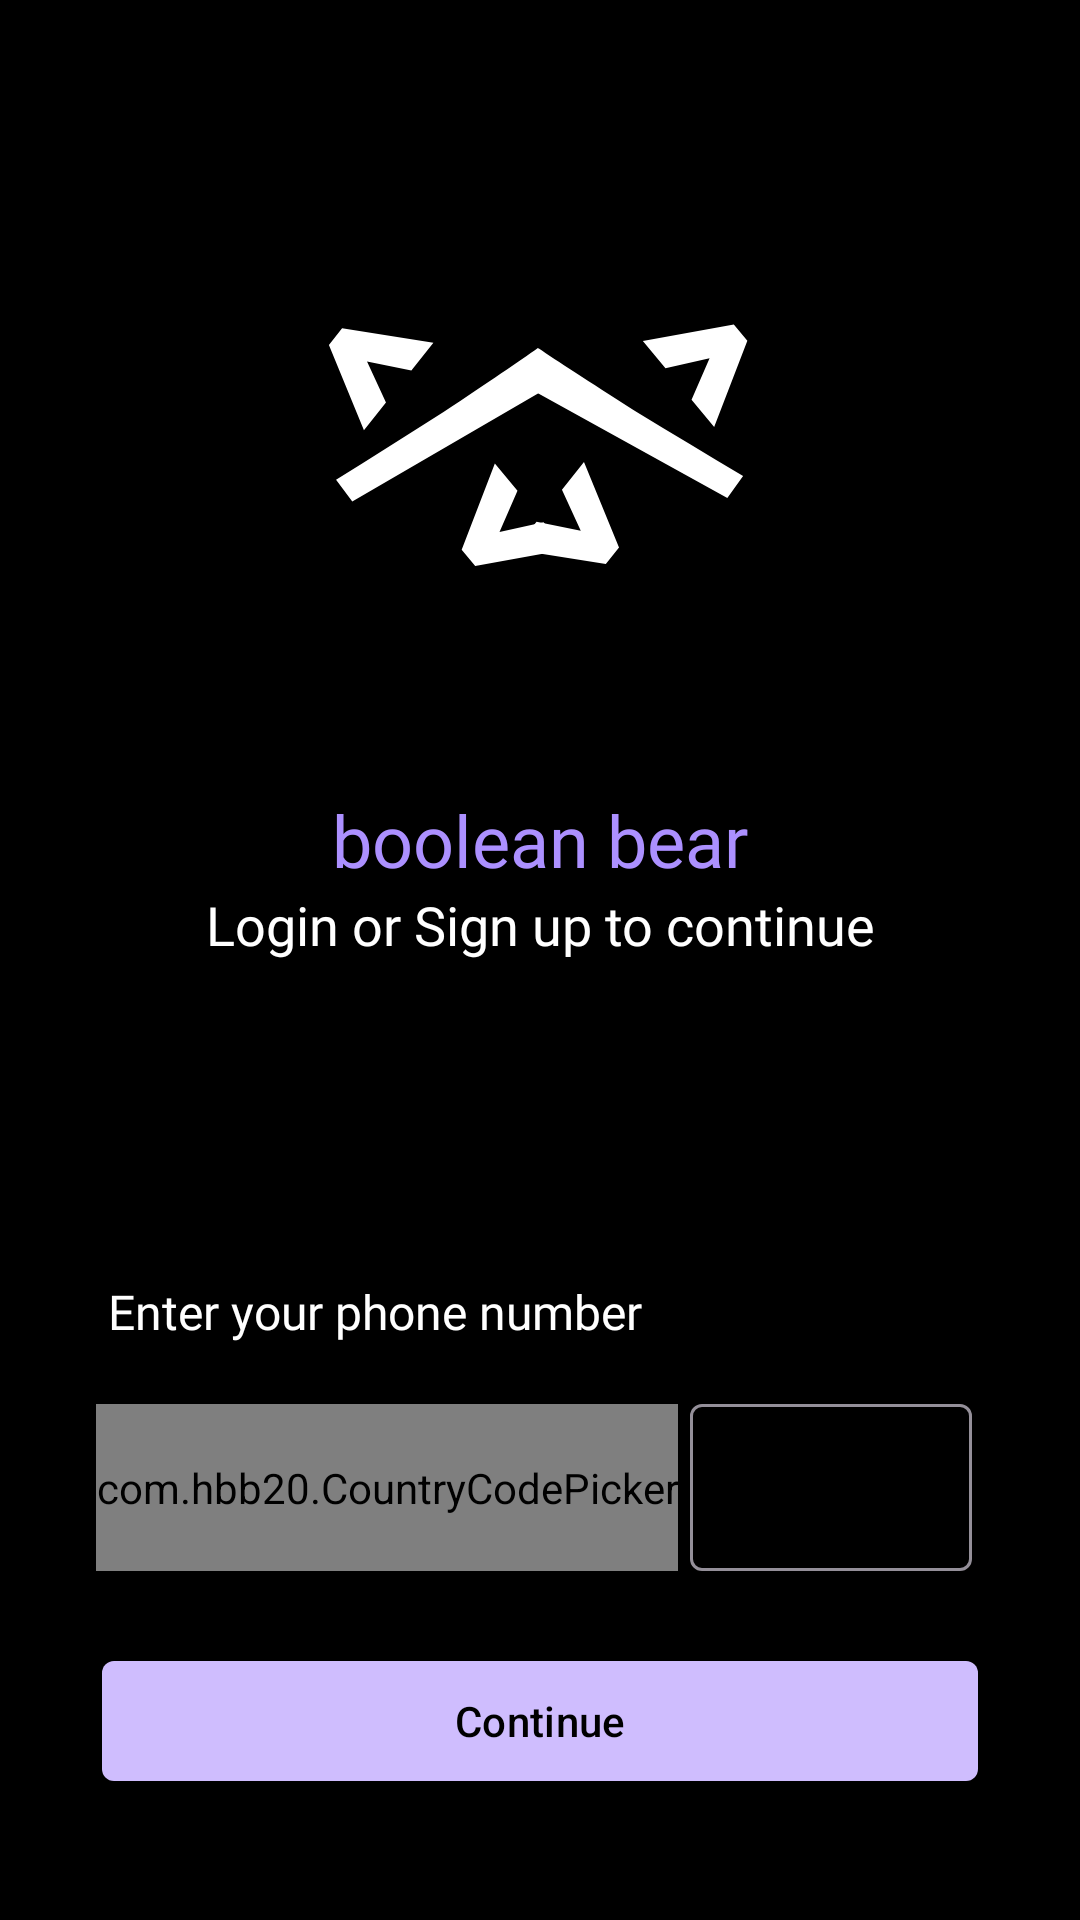

This screen was rendered from an Android layout file. Write that file and the resources it references.
<!-- AndroidManifest.xml: application theme AppTheme -->
<!-- res/layout/fragment_login_or_sign_up.xml -->
<?xml version="1.0" encoding="utf-8"?>
<layout xmlns:android="http://schemas.android.com/apk/res/android"
    xmlns:app="http://schemas.android.com/apk/res-auto"
    xmlns:tools="http://schemas.android.com/tools">

    <data>

    </data>

    <ScrollView
        android:layout_width="match_parent"
        android:layout_height="match_parent"
        android:scrollbarSize="0dp"
        android:scrollbars="vertical"
        tools:context=".ui.fragments.LoginOrSignUpFragment"
        tools:ignore="ContentDescription">

        <androidx.constraintlayout.widget.ConstraintLayout
            android:layout_width="match_parent"
            android:layout_height="wrap_content"
            android:paddingVertical="38dp">

            <ImageView
                android:id="@+id/appLogoImageView"
                android:layout_width="220dp"
                android:layout_height="220dp"
                android:src="@drawable/app_logo_type_no_shape_no_name_no_black_background_svg_format"
                app:layout_constraintEnd_toEndOf="parent"
                app:layout_constraintStart_toStartOf="parent"
                app:layout_constraintTop_toBottomOf="@id/guideline1" />

            <com.google.android.material.textview.MaterialTextView
                android:id="@+id/welcomeLabelTextView"
                android:layout_width="0dp"
                android:layout_height="wrap_content"
                android:fontFamily="@font/montserrat_alternates_semibold"
                android:text="@string/app_name_styled"
                android:textAlignment="center"
                android:textColor="@color/violet_800"
                android:textSize="24sp"
                app:layout_constraintEnd_toEndOf="parent"
                app:layout_constraintHorizontal_bias="0.0"
                app:layout_constraintStart_toStartOf="parent"
                app:layout_constraintTop_toBottomOf="@id/barrier1" />


            <com.google.android.material.textview.MaterialTextView
                android:id="@+id/loginOrSignUpToContinueLabelTextView"
                android:layout_width="0dp"
                android:layout_height="wrap_content"
                android:fontFamily="@font/montserrat"
                android:text="@string/login_or_sign_up_to_continue"
                android:textAlignment="center"
                android:textColor="@color/white"
                android:textSize="18sp"
                app:layout_constraintEnd_toEndOf="parent"
                app:layout_constraintHorizontal_bias="0.0"
                app:layout_constraintStart_toStartOf="parent"
                app:layout_constraintTop_toBottomOf="@id/welcomeLabelTextView" />


            <LinearLayout
                android:id="@+id/progressLinearLayout"
                android:layout_width="0dp"
                android:layout_height="wrap_content"
                android:layout_marginTop="18dp"
                android:gravity="center_vertical"
                android:orientation="horizontal"
                android:paddingHorizontal="4dp"
                android:paddingVertical="4dp"
                app:layout_constraintEnd_toStartOf="@id/guideline3"
                app:layout_constraintStart_toEndOf="@id/guideline2"
                app:layout_constraintTop_toBottomOf="@id/loginOrSignUpToContinueLabelTextView">

                <ProgressBar
                    android:id="@+id/progressBar"
                    android:layout_width="36dp"
                    android:layout_height="36dp"
                    android:layout_marginEnd="12dp"
                    android:visibility="gone"
                    app:layout_constraintBottom_toBottomOf="@id/progressStatusValueTextView"
                    app:layout_constraintStart_toEndOf="@id/guideline2"
                    app:layout_constraintTop_toTopOf="@id/progressStatusValueTextView" />

                <com.google.android.material.textview.MaterialTextView
                    android:id="@+id/progressStatusValueTextView"
                    android:layout_width="match_parent"
                    android:layout_height="wrap_content"
                    android:textAlignment="center"
                    android:textSize="14sp"
                    android:visibility="gone"
                    app:fontFamily="@font/montserrat"
                    app:layout_constraintEnd_toStartOf="@id/guideline3"
                    app:layout_constraintStart_toEndOf="@id/progressBar"
                    app:layout_constraintTop_toBottomOf="@id/loginOrSignUpToContinueLabelTextView"
                    tools:text="Please wait while we request for verification..." />

            </LinearLayout>

            <com.google.android.material.textview.MaterialTextView
                android:id="@+id/enterPhoneNumberLabelTextView"
                android:layout_width="0dp"
                android:layout_height="wrap_content"
                android:layout_marginHorizontal="36dp"
                android:layout_marginTop="80dp"
                android:fontFamily="@font/montserrat"
                android:text="@string/enter_your_phone_number"
                android:textAlignment="textStart"
                android:textColor="@color/white"
                android:textSize="16sp"
                app:layout_constraintEnd_toEndOf="parent"
                app:layout_constraintStart_toStartOf="parent"
                app:layout_constraintTop_toBottomOf="@id/barrier2">

            </com.google.android.material.textview.MaterialTextView>

            <com.hbb20.CountryCodePicker
                android:id="@+id/countryCodePicker"
                android:layout_width="wrap_content"
                android:layout_height="0dp"
                android:layout_marginStart="32dp"
                android:gravity="center_vertical"
                app:ccpDialog_allowSearch="true"
                app:ccpDialog_backgroundColor="@color/white"
                app:ccpDialog_cornerRadius="6dp"
                app:ccpDialog_fastScroller_handleColor="@color/md_theme_primary"
                app:ccpDialog_searchEditTextTint="@color/black_1200"
                app:ccpDialog_showFastScroller="true"
                app:ccpDialog_showFlag="false"
                app:ccpDialog_showTitle="false"
                app:ccpDialog_textColor="@color/black_1200"
                app:ccp_arrowColor="@color/white"
                app:ccp_autoFormatNumber="true"
                app:ccp_contentColor="@color/white"
                app:ccp_showArrow="true"
                app:ccp_showFlag="false"
                app:ccp_showNameCode="false"
                app:layout_constraintBottom_toBottomOf="@id/phoneNumberTextInputLayout"
                app:layout_constraintStart_toStartOf="parent"
                app:layout_constraintTop_toTopOf="@id/phoneNumberTextInputLayout">

            </com.hbb20.CountryCodePicker>

            <com.google.android.material.textfield.TextInputLayout
                android:id="@+id/phoneNumberTextInputLayout"
                style="@style/Widget.Material3.TextInputLayout.OutlinedBox"
                android:layout_width="0dp"
                android:layout_height="wrap_content"
                android:layout_marginTop="20dp"
                android:layout_marginEnd="32dp"
                android:fontFamily="@font/montserrat"
                android:longClickable="false"
                android:paddingHorizontal="4dp"
                android:scrollbarSize="0dp"
                android:scrollbars="horizontal"
                app:boxCornerRadiusBottomEnd="4dp"
                app:boxCornerRadiusBottomStart="4dp"
                app:boxCornerRadiusTopEnd="4dp"
                app:boxCornerRadiusTopStart="4dp"
                app:expandedHintEnabled="false"
                app:hintAnimationEnabled="false"
                app:hintEnabled="false"
                app:layout_constraintEnd_toEndOf="parent"
                app:layout_constraintStart_toEndOf="@id/countryCodePicker"
                app:layout_constraintTop_toBottomOf="@id/enterPhoneNumberLabelTextView">

                <com.google.android.material.textfield.TextInputEditText
                    android:id="@+id/phoneNumberTextInputEditText"
                    android:layout_width="match_parent"
                    android:layout_height="match_parent"
                    android:gravity="center_vertical"
                    android:inputType="phone"
                    android:longClickable="false"
                    android:textColor="@color/white">

                </com.google.android.material.textfield.TextInputEditText>

            </com.google.android.material.textfield.TextInputLayout>

            <com.google.android.material.textview.MaterialTextView
                android:id="@+id/policyNConditionsLabelTextView"
                android:layout_width="0dp"
                android:layout_height="wrap_content"
                android:layout_marginTop="8dp"
                android:gravity="center_horizontal"
                android:paddingHorizontal="8dp"
                android:textSize="11sp"
                app:layout_constraintEnd_toEndOf="@id/continueButton"
                app:layout_constraintStart_toStartOf="@id/continueButton"
                app:layout_constraintTop_toBottomOf="@id/continueButton">

            </com.google.android.material.textview.MaterialTextView>

            <com.google.android.material.button.MaterialButton
                android:id="@+id/continueButton"
                android:layout_width="0dp"
                android:layout_height="wrap_content"
                android:layout_marginHorizontal="34dp"
                android:layout_marginTop="26dp"
                android:text="@string/continue_"
                android:textColor="@color/black"
                app:cornerRadius="4dp"
                app:layout_constraintEnd_toEndOf="parent"
                app:layout_constraintStart_toStartOf="parent"
                app:layout_constraintTop_toBottomOf="@id/phoneNumberTextInputLayout">

            </com.google.android.material.button.MaterialButton>

            <androidx.constraintlayout.widget.Guideline
                android:id="@+id/guideline1"
                android:layout_width="wrap_content"
                android:layout_height="wrap_content"
                android:orientation="horizontal"
                app:layout_constraintGuide_percent="0.01" />

            <androidx.constraintlayout.widget.Barrier
                android:id="@+id/barrier1"
                android:layout_width="wrap_content"
                android:layout_height="wrap_content"
                app:barrierDirection="bottom"
                app:constraint_referenced_ids="appLogoImageView" />

            <androidx.constraintlayout.widget.Barrier
                android:id="@+id/barrier2"
                android:layout_width="wrap_content"
                android:layout_height="wrap_content"
                app:barrierDirection="bottom"
                app:constraint_referenced_ids="progressLinearLayout" />

            <androidx.constraintlayout.widget.Guideline
                android:id="@+id/guideline2"
                android:layout_width="wrap_content"
                android:layout_height="wrap_content"
                android:orientation="vertical"
                app:layout_constraintGuide_percent="0.18" />

            <androidx.constraintlayout.widget.Guideline
                android:id="@+id/guideline3"
                android:layout_width="wrap_content"
                android:layout_height="wrap_content"
                android:orientation="vertical"
                app:layout_constraintGuide_percent="0.82" />

        </androidx.constraintlayout.widget.ConstraintLayout>

    </ScrollView>

</layout>
<!-- resources referenced by this layout -->
<resources>
  <color name="black">#000000</color>
  <color name="black_1200">#101010</color>
      //new set of color ,do not override
  <color name="md_theme_primary">#CFBDFE</color>
  <color name="violet_800">#ac90ff</color>
  <color name="white">#FFFFFF</color>
  <string name="app_name_styled">boolean bear</string>
  <string name="continue_">Continue</string>
  <string name="enter_your_phone_number">Enter your phone number</string>
  <string name="login_or_sign_up_to_continue">Login or Sign up to continue</string>
  <color name="md_theme_onPrimary">#36275D</color>
  <color name="md_theme_primaryContainer">#4D3D75</color>
  <color name="md_theme_onPrimaryContainer">#E9DDFF</color>
  <color name="md_theme_secondary">#CFBDFE</color>
  <color name="md_theme_onSecondary">#36275D</color>
  <color name="md_theme_secondaryContainer">#4D3D75</color>
  <color name="md_theme_onSecondaryContainer">#E9DDFF</color>
  <color name="md_theme_tertiary">#C0C1FF</color>
  <color name="md_theme_onTertiary">#282A60</color>
  <color name="md_theme_tertiaryContainer">#3F4178</color>
  <color name="md_theme_onTertiaryContainer">#E1E0FF</color>
  <color name="md_theme_error">#FFB4A8</color>
  <color name="md_theme_onError">#561E17</color>
  <color name="md_theme_errorContainer">#73342B</color>
  <color name="md_theme_onErrorContainer">#FFDAD5</color>
  <color name="md_theme_background">#000000</color>
  <color name="md_theme_onBackground">#E6E0E9</color>
  <color name="md_theme_surface">#141218</color>
  <color name="md_theme_onSurface">#E6E0E9</color>
  <color name="md_theme_surfaceVariant">#49454E</color>
  <color name="md_theme_onSurfaceVariant">#CAC4CF</color>
  <color name="md_theme_outline">#948F99</color>
  <color name="md_theme_outlineVariant">#49454E</color>
  <color name="md_theme_inverseSurface">#E6E0E9</color>
  <color name="md_theme_inverseOnSurface">#322F35</color>
  <color name="md_theme_inversePrimary">#65558F</color>
  <color name="md_theme_primaryFixed">#E9DDFF</color>
  <color name="md_theme_onPrimaryFixed">#201047</color>
  <color name="md_theme_primaryFixedDim">#CFBDFE</color>
  <color name="md_theme_onPrimaryFixedVariant">#4D3D75</color>
  <color name="md_theme_secondaryFixed">#E9DDFF</color>
  <color name="md_theme_onSecondaryFixed">#201047</color>
  <color name="md_theme_secondaryFixedDim">#CFBDFE</color>
  <color name="md_theme_onSecondaryFixedVariant">#4D3D75</color>
  <color name="md_theme_tertiaryFixed">#E1E0FF</color>
  <color name="md_theme_onTertiaryFixed">#12144B</color>
  <color name="md_theme_tertiaryFixedDim">#C0C1FF</color>
  <color name="md_theme_onTertiaryFixedVariant">#3F4178</color>
  <color name="md_theme_surfaceDim">#141218</color>
  <color name="md_theme_surfaceBright">#3B383E</color>
  <color name="md_theme_surfaceContainerLowest">#0F0D13</color>
  <color name="md_theme_surfaceContainerLow">#1D1B20</color>
  <color name="md_theme_surfaceContainer">#211F24</color>
  <color name="md_theme_surfaceContainerHigh">#2B292F</color>
  <color name="md_theme_surfaceContainerHighest">#36343A</color>
</resources>
